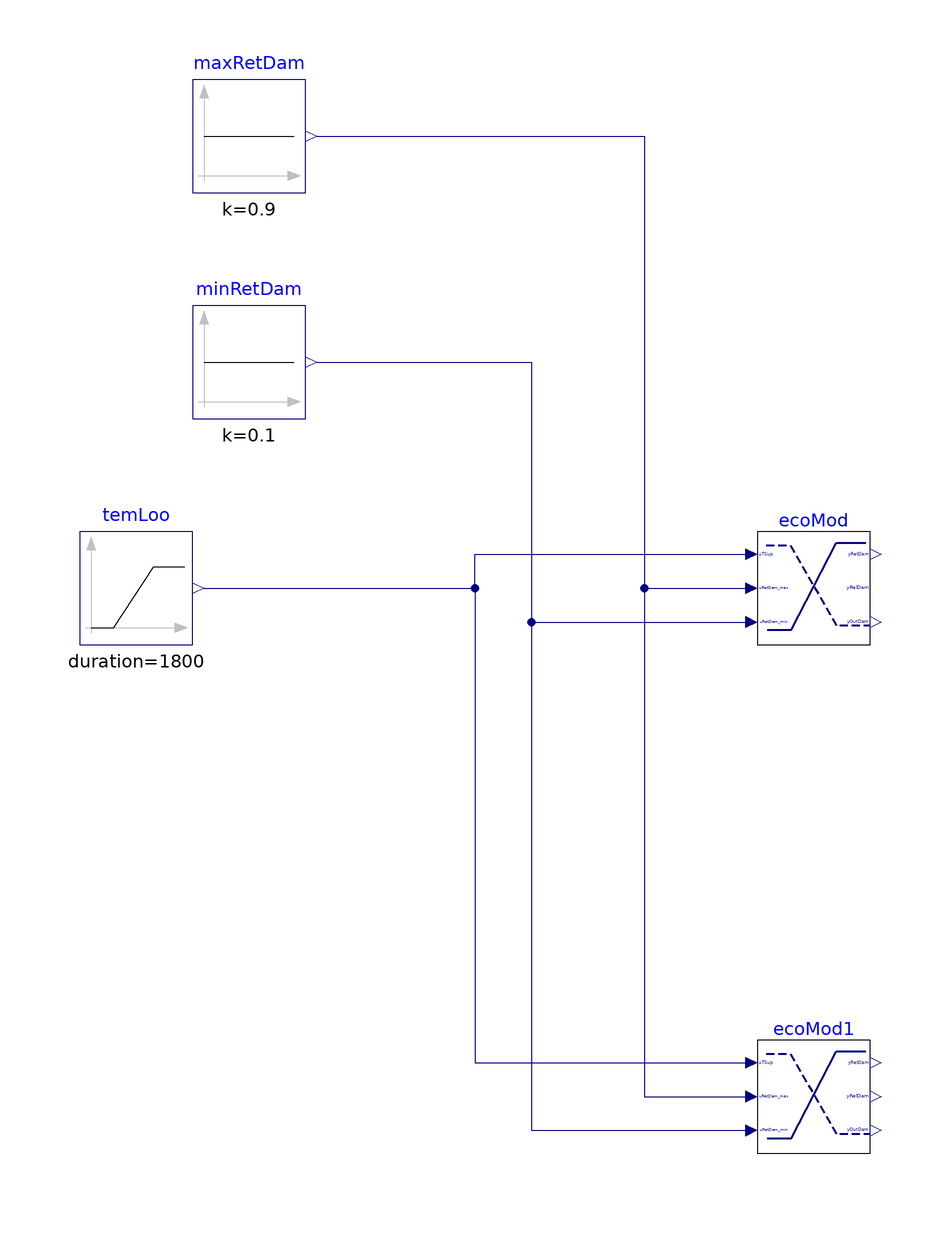

The component connection diagram of the Modelica model below, drawn from its own Placement and Line annotations.

model ReturnFan
  "Validation model for modulating dampers of units with return fan"

  BuildingsLite.Controls.OBC.ASHRAE.G36.AHUs.MultiZone.VAV.Economizers.Subsequences.Modulations.ReturnFan ecoMod
    "Multi zone VAV AHU minimum outdoor air control - damper modulation"
    annotation (Placement(transformation(extent={{60,-10},{80,10}})));

  BuildingsLite.Controls.OBC.ASHRAE.G36.AHUs.MultiZone.VAV.Economizers.Subsequences.Modulations.ReturnFan ecoMod1(
    final have_dirCon=false)
    "Multi zone VAV AHU minimum outdoor air control - damper modulation, the unit does not have direct pressure control"
    annotation (Placement(transformation(extent={{60,-100},{80,-80}})));

  BuildingsLite.Controls.OBC.CDL.Reals.Sources.Constant maxRetDam(
    final k=0.9)
    "Return damper maximum position"
    annotation (Placement(transformation(extent={{-40,70},{-20,90}})));
  BuildingsLite.Controls.OBC.CDL.Reals.Sources.Ramp temLoo(
    final duration=1800,
    final offset=-1,
    final height=2) "Temperature control loop output"
    annotation (Placement(transformation(extent={{-60,-10},{-40,10}})));
  BuildingsLite.Controls.OBC.CDL.Reals.Sources.Constant minRetDam(
    final k=0.1)
    "Return damper minimum position"
    annotation (Placement(transformation(extent={{-40,30},{-20,50}})));

equation
  connect(temLoo.y, ecoMod.uTSup)
    annotation (Line(points={{-38,0},{10,0},{10,6},{58,6}}, color={0,0,127}));
  connect(maxRetDam.y, ecoMod.uRetDam_max) annotation (Line(points={{-18,80},{
          40,80},{40,0},{58,0}}, color={0,0,127}));
  connect(minRetDam.y, ecoMod.uRetDam_min) annotation (Line(points={{-18,40},{
          20,40},{20,-6},{58,-6}}, color={0,0,127}));
  connect(temLoo.y, ecoMod1.uTSup) annotation (Line(points={{-38,0},{10,0},{10,-84},
          {58,-84}}, color={0,0,127}));
  connect(maxRetDam.y, ecoMod1.uRetDam_max) annotation (Line(points={{-18,80},
          {40,80},{40,-90},{58,-90}}, color={0,0,127}));
  connect(minRetDam.y, ecoMod1.uRetDam_min) annotation (Line(points={{-18,40},
          {20,40},{20,-96},{58,-96}}, color={0,0,127}));

annotation (
  experiment(StopTime=1800.0, Tolerance=1e-06),
  __Dymola_Commands(file="modelica://Buildings/Resources/Scripts/Dymola/Controls/OBC/ASHRAE/G36/AHUs/MultiZone/VAV/Economizers/Subsequences/Modulations/Validation/ReturnFan.mos"
    "Simulate and plot"),
    Icon(coordinateSystem(extent={{-100,-100},{100,100}}),
         graphics={Ellipse(
          lineColor={75,138,73},
          fillColor={255,255,255},
          fillPattern=FillPattern.Solid,
          extent={{-100,-100},{100,100}}), Polygon(
          lineColor={0,0,255},
          fillColor={75,138,73},
          pattern=LinePattern.None,
          fillPattern=FillPattern.Solid,
          points={{-36,58},{64,-2},{-36,-62},{-36,58}})}),
    Diagram(coordinateSystem(preserveAspectRatio=false, extent={{-140,-120},{140,
            120}})),
Documentation(info="<html>
<p>
This example validates
<a href=\"modelica://BuildingsLite.Controls.OBC.ASHRAE.G36.AHUs.MultiZone.VAV.Economizers.Subsequences.Modulations.ReturnFan\">
BuildingsLite.Controls.OBC.ASHRAE.G36.AHUs.MultiZone.VAV.Economizers.Subsequences.Modulations.ReturnFan</a>.
</p>
</html>", revisions="<html>
<ul>
<li>
February 5, 2022, by Jianjun Hu:<br/>
First implementation.
</li>
</ul>
</html>"));
end ReturnFan;